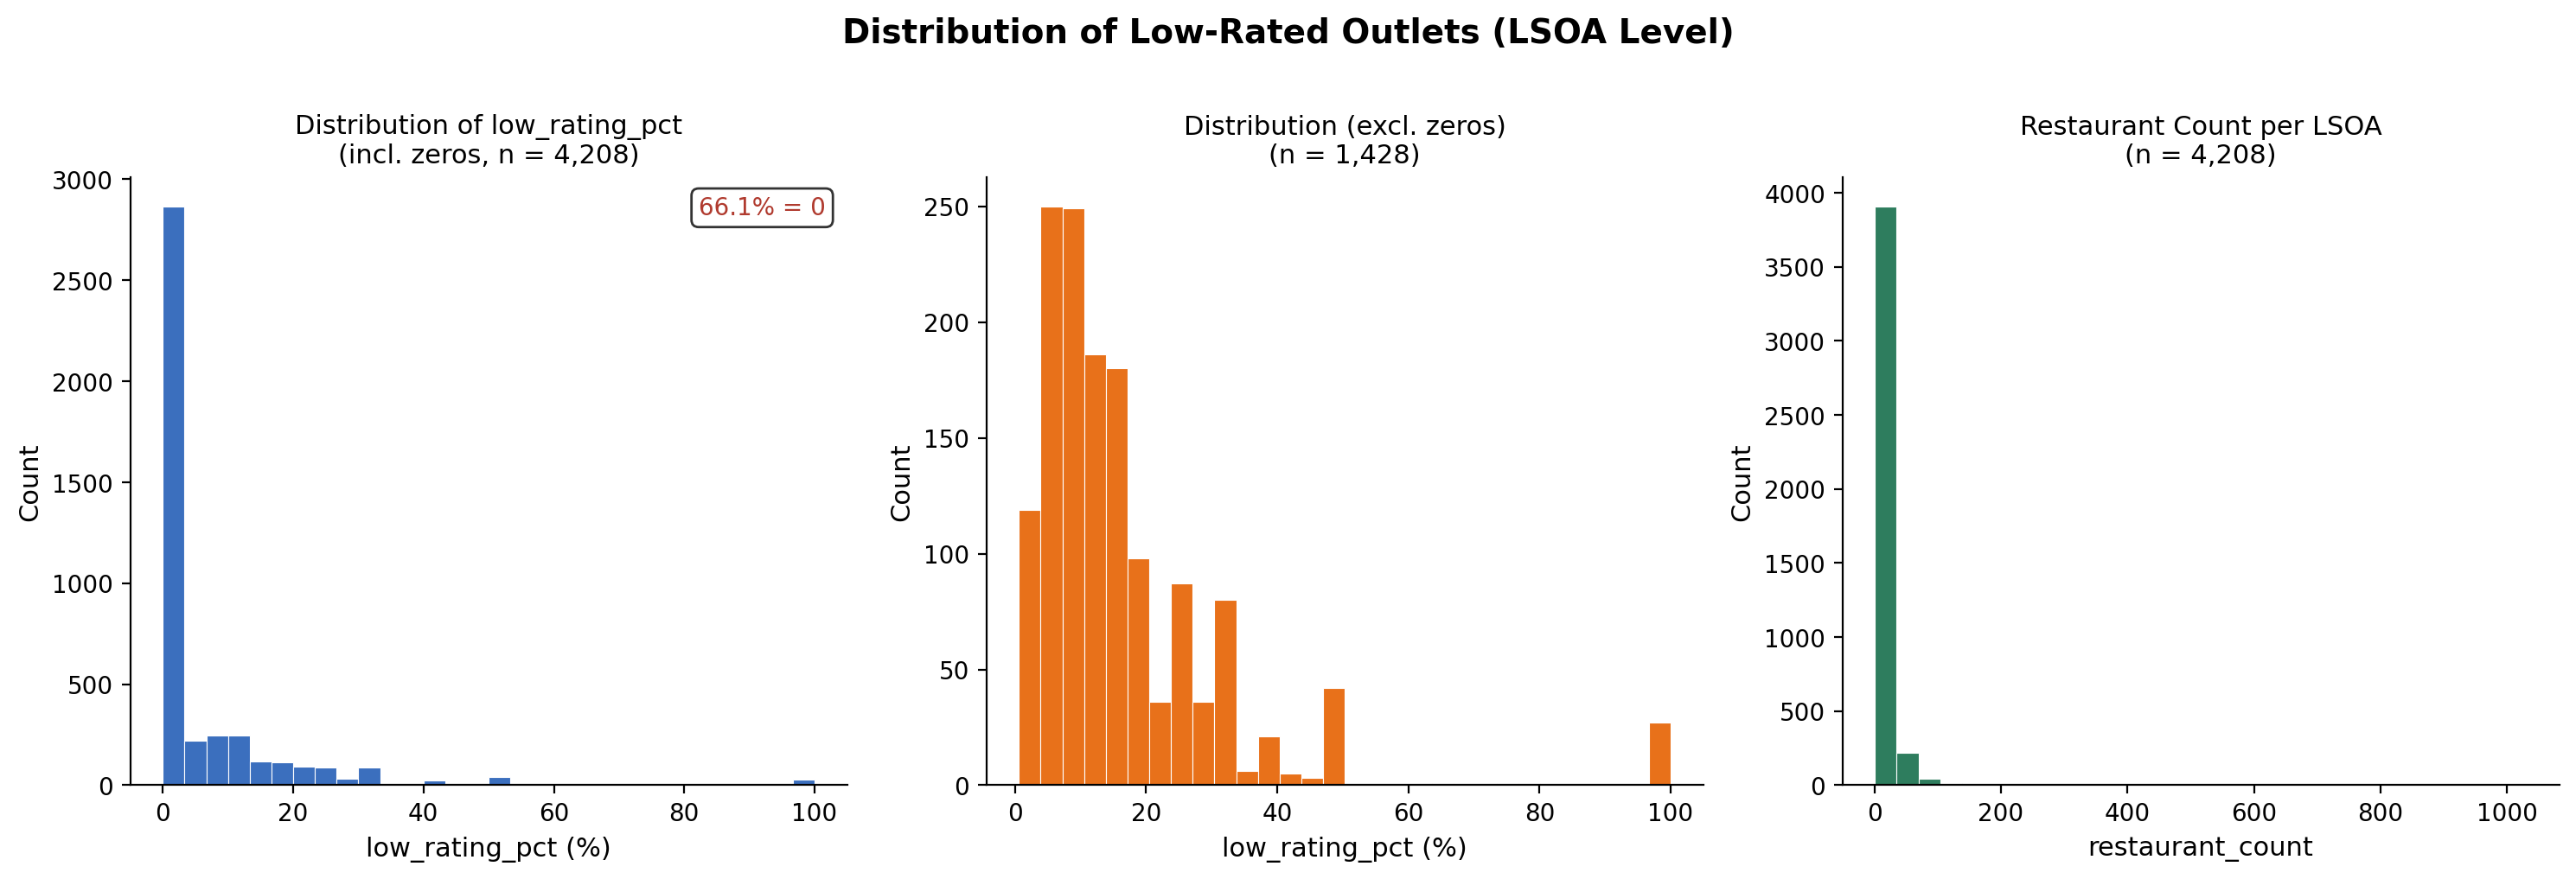

Write Python code to recreate this figure.
import pandas as pd
import matplotlib
matplotlib.use("Agg")
import matplotlib.pyplot as plt

df = pd.read_csv("data processing/4_FHRS_agg_LSOA.csv", encoding="utf-8-sig")

total   = len(df)
n_zero  = (df["low_rating_pct"] == 0).sum()
pct_zero = n_zero / total * 100

print(f"LSOA 总计：{total}")
print(f"low_rating_pct = 0：n = {n_zero}，占比 = {pct_zero:.1f}%")
print(f"low_rating_pct 描述（含零）：")
print(df["low_rating_pct"].describe().round(2).to_string())

df_nonzero = df[df["low_rating_pct"] > 0]
print(f"\nlow_rating_pct 描述（去零后，n={len(df_nonzero)}）：")
print(df_nonzero["low_rating_pct"].describe().round(2).to_string())

# ── 绘图 ──
fig, axes = plt.subplots(1, 3, figsize=(15, 5))
fig.suptitle("Distribution of Low-Rated Outlets (LSOA Level)",
             fontsize=14, fontweight="bold", y=1.01)

# 图1：含零分布
axes[0].hist(df["low_rating_pct"], bins=30, color="#3b6fbe", edgecolor="white", linewidth=0.4)
axes[0].set_xlabel("low_rating_pct (%)", fontsize=11)
axes[0].set_ylabel("Count", fontsize=11)
axes[0].set_title(f"Distribution of low_rating_pct\n(incl. zeros, n = {total:,})", fontsize=11)
axes[0].text(0.97, 0.97, f"{pct_zero:.1f}% = 0",
             transform=axes[0].transAxes, ha="right", va="top",
             fontsize=10, color="#b03a2e",
             bbox=dict(boxstyle="round,pad=0.3", facecolor="white", alpha=0.8))

# 图2：去零分布
n_nz = len(df_nonzero)
axes[1].hist(df_nonzero["low_rating_pct"], bins=30, color="#e8711a", edgecolor="white", linewidth=0.4)
axes[1].set_xlabel("low_rating_pct (%)", fontsize=11)
axes[1].set_ylabel("Count", fontsize=11)
axes[1].set_title(f"Distribution (excl. zeros)\n(n = {n_nz:,})", fontsize=11)

# 图3：restaurant_count 分布
axes[2].hist(df["restaurant_count"], bins=30, color="#2e7d5e", edgecolor="white", linewidth=0.4)
axes[2].set_xlabel("restaurant_count", fontsize=11)
axes[2].set_ylabel("Count", fontsize=11)
axes[2].set_title(f"Restaurant Count per LSOA\n(n = {total:,})", fontsize=11)

for ax in axes:
    ax.spines[["top", "right"]].set_visible(False)

plt.tight_layout()
plt.savefig("data processing/low_rating_dist_lsoa.png", dpi=200, bbox_inches="tight")
plt.close()
print("\n已保存：data processing/low_rating_dist_lsoa.png")
